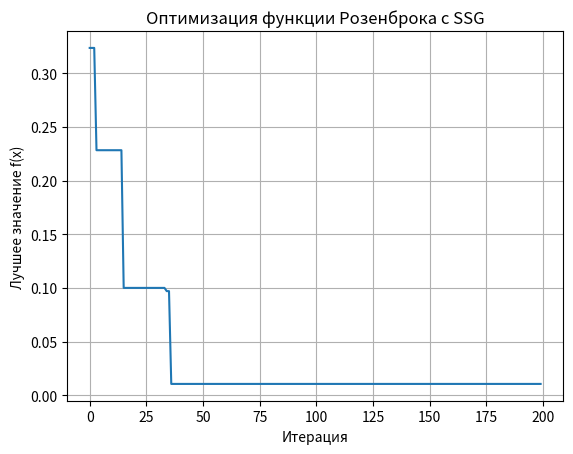

Recreate this plot in Python.
import numpy as np
import matplotlib.pyplot as plt


dim = 2                  # Размерность
bounds = np.array([[-2, 2], [-2, 2]])  # Границы поиска
n_saplings = 50          # Число саженцев
max_iter = 200           # Число итераций
epsilon = 0.1            # Порог близости для прививки


def rosenbrock(x):
    return sum(100 * (x[i+1] - x[i]**2)**2 + (1 - x[i])**2 for i in range(len(x)-1))


def initialize_population():
    return bounds[:, 0] + (bounds[:, 1] - bounds[:, 0]) * np.random.rand(n_saplings, dim)


def crossover(si, sj):
    r = np.sqrt(np.sum((bounds[:, 1] - bounds[:, 0])**2))
    distance = np.linalg.norm(si - sj) / r
    xi_cross = np.random.rand(dim) < (1 - distance)
    new_si = np.where(xi_cross, sj, si)
    new_sj = np.where(xi_cross, si, sj)
    return new_si, new_sj


def branching(si, k):
    l = np.random.randint(0, dim)
    if l == k:
        return si
    prob = 1 - 1 / (1 + (l - k)**2)
    if np.random.rand() < prob:
        si[l] = np.random.uniform(bounds[l, 0], bounds[l, 1])
    return si


def vaccinate(si, sj):
    mu = np.sum(np.abs(si - sj) / (bounds[:, 1] - bounds[:, 0]))
    if mu > epsilon * dim:
        mask = np.abs(si - sj) / (bounds[:, 1] - bounds[:, 0]) > epsilon * dim
        new_si = np.where(mask, sj, si)
        new_sj = np.where(mask, si, sj)
        return new_si, new_sj
    return si, sj


def ssg_rosenbrock():
    population = initialize_population()
    best_solution = None
    best_fitness = float('inf')
    history = []

    for iteration in range(max_iter):
        for i in range(n_saplings):
            j = np.random.randint(0, n_saplings)
            if i != j:
                population[i], population[j] = crossover(population[i], population[j])
            k = np.random.randint(0, dim)
            population[i] = branching(population[i], k)
            j = np.random.randint(0, n_saplings)
            if i != j:
                population[i], population[j] = vaccinate(population[i], population[j])

        fitness = np.array([rosenbrock(x) for x in population])
        best_idx = np.argmin(fitness)
        if fitness[best_idx] < best_fitness:
            best_fitness = fitness[best_idx]
            best_solution = population[best_idx]
        history.append(best_fitness)

    return best_solution, best_fitness, history


best_x, best_f, history = ssg_rosenbrock()
print(f"Лучшее решение: x = {best_x}, f(x) = {best_f}")

plt.plot(history)
plt.xlabel("Итерация")
plt.ylabel("Лучшее значение f(x)")
plt.title("Оптимизация функции Розенброка с SSG")
plt.grid()
plt.show()